Run: headless pygame with SDL's dummy video driver; simulated clock (each Clock.tick advances the game by its frame time, no real sleeping); random seed 0; keys injected as events and as key.get_pressed() state; no mouse input.
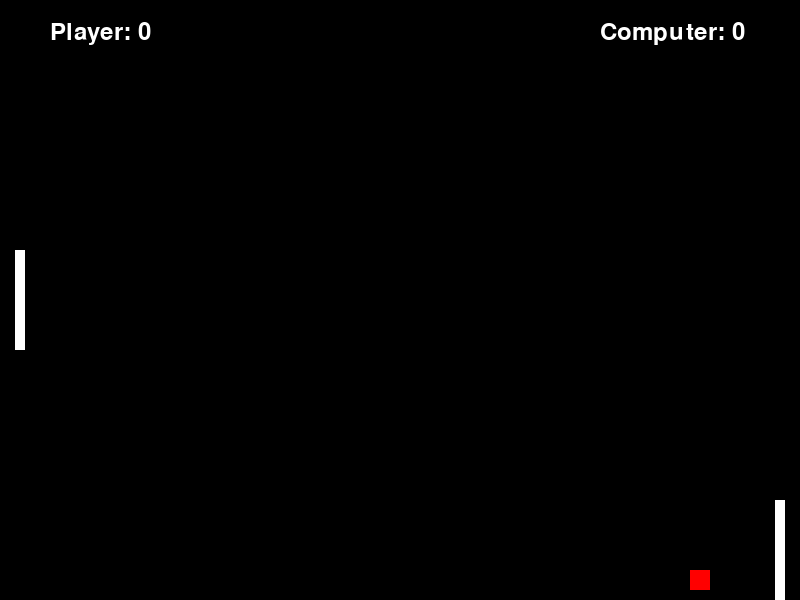
Frame 1 of 4 · flips 1–60 · no input
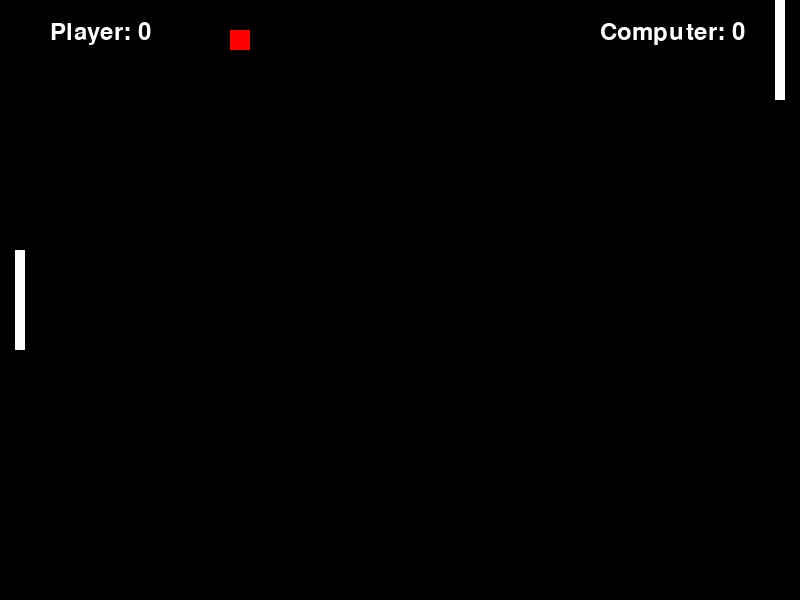
Frame 2 of 4 · flips 61–180 · tapped SPACE, RETURN · held RIGHT (→), D
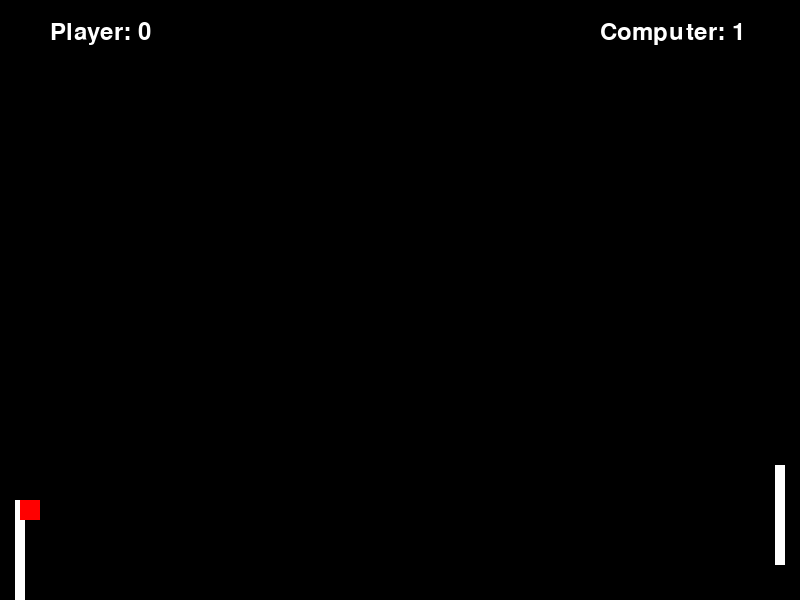
Frame 3 of 4 · flips 181–300 · held DOWN (↓), S
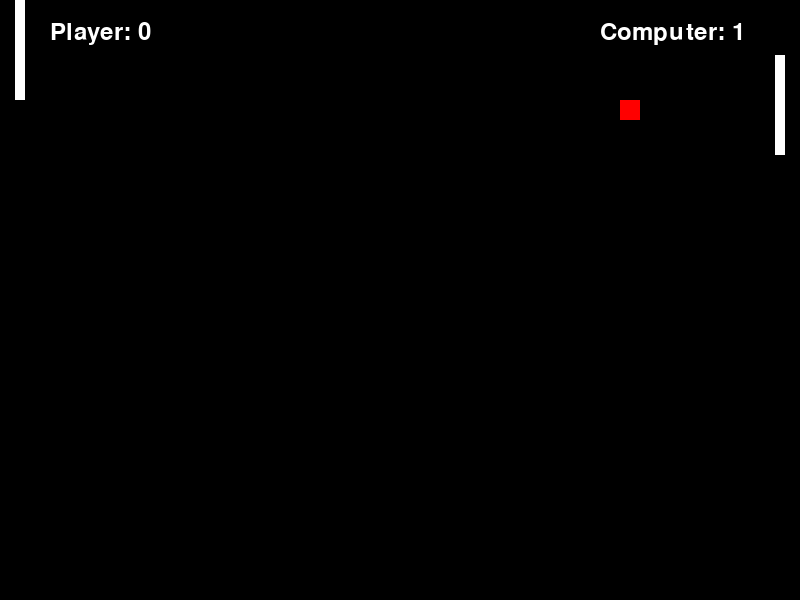
Frame 4 of 4 · flips 301–420 · held LEFT (←), A, UP (↑), W

The pygame program that drew these frames:

import pygame
import random
import sys

# Initialize Pygame
pygame.init()

# Constants
SCREEN_WIDTH = 800
SCREEN_HEIGHT = 600
WHITE = (255, 255, 255)
BLACK = (0, 0, 0)
RED = (255, 0, 0)
FPS = 60

# Classes
class Paddle(pygame.sprite.Sprite):
    def __init__(self, x, y, speed):
        super().__init__()
        self.image = pygame.Surface((10, 100))
        self.image.fill(WHITE)
        self.rect = self.image.get_rect()
        self.rect.center = (x, y)
        self.speed_y = 0
        self.speed = speed

    def update(self):
        self.rect.y += self.speed_y
        if self.rect.top < 0:
            self.rect.top = 0
        if self.rect.bottom > SCREEN_HEIGHT:
            self.rect.bottom = SCREEN_HEIGHT

class Ball(pygame.sprite.Sprite):
    def __init__(self):
        super().__init__()
        self.image = pygame.Surface((20, 20))
        self.image.fill(RED)
        self.rect = self.image.get_rect()
        self.reset()

    def reset(self):
        self.rect.center = (SCREEN_WIDTH // 2, SCREEN_HEIGHT // 2)
        self.speed_x = random.choice([-5, 5])
        self.speed_y = random.choice([-5, 5])

    def update(self):
        global player_score, computer_score  # Declare as global variables
        self.rect.x += self.speed_x
        self.rect.y += self.speed_y

        # Ball collision with top and bottom walls
        if self.rect.top <= 0 or self.rect.bottom >= SCREEN_HEIGHT:
            self.speed_y *= -1

        # Ball collision with paddles
        if pygame.sprite.spritecollideany(self, paddles):
            self.speed_x *= -1
            # Increase ball speed
            self.speed_x += 0.1 * self.speed_x / abs(self.speed_x)
            self.speed_y += 0.1 * self.speed_y / abs(self.speed_y)

        # Ball leaving the screen
        if self.rect.left <= 0:
            self.reset()
            # Increase computer score
            computer_score += 1
        elif self.rect.right >= SCREEN_WIDTH:
            self.reset()
            # Increase player score
            player_score += 1

# Initialize screen
screen = pygame.display.set_mode((SCREEN_WIDTH, SCREEN_HEIGHT))
pygame.display.set_caption("Tennis Game")

# Create sprite groups
all_sprites = pygame.sprite.Group()
paddles = pygame.sprite.Group()

# Create paddles
player_paddle = Paddle(20, SCREEN_HEIGHT // 2, 8)  # Increased speed to 8
computer_paddle = Paddle(SCREEN_WIDTH - 20, SCREEN_HEIGHT // 2, 5)  # Default speed is 5
all_sprites.add(player_paddle, computer_paddle)
paddles.add(player_paddle, computer_paddle)

# Create ball
ball = Ball()
all_sprites.add(ball)

# Game variables
player_score = 0
computer_score = 0
font = pygame.font.Font(None, 36)

# Game loop
clock = pygame.time.Clock()
running = True

while running:
    for event in pygame.event.get():
        if event.type == pygame.QUIT:
            running = False

    # Player paddle control
    keys = pygame.key.get_pressed()
    if keys[pygame.K_UP]:
        player_paddle.speed_y = -player_paddle.speed
    elif keys[pygame.K_DOWN]:
        player_paddle.speed_y = player_paddle.speed
    else:
        player_paddle.speed_y = 0

    # Computer paddle AI
    if ball.rect.centery < computer_paddle.rect.centery:
        computer_paddle.speed_y = -computer_paddle.speed
    elif ball.rect.centery > computer_paddle.rect.centery:
        computer_paddle.speed_y = computer_paddle.speed
    else:
        computer_paddle.speed_y = 0

    # Update
    all_sprites.update()

    # Draw
    screen.fill(BLACK)
    all_sprites.draw(screen)

    # Draw scores
    player_score_text = font.render("Player: " + str(player_score), True, WHITE)
    screen.blit(player_score_text, (50, 20))
    computer_score_text = font.render("Computer: " + str(computer_score), True, WHITE)
    screen.blit(computer_score_text, (SCREEN_WIDTH - 200, 20))

    # Update display
    pygame.display.flip()

    clock.tick(FPS)

pygame.quit()
sys.exit()
